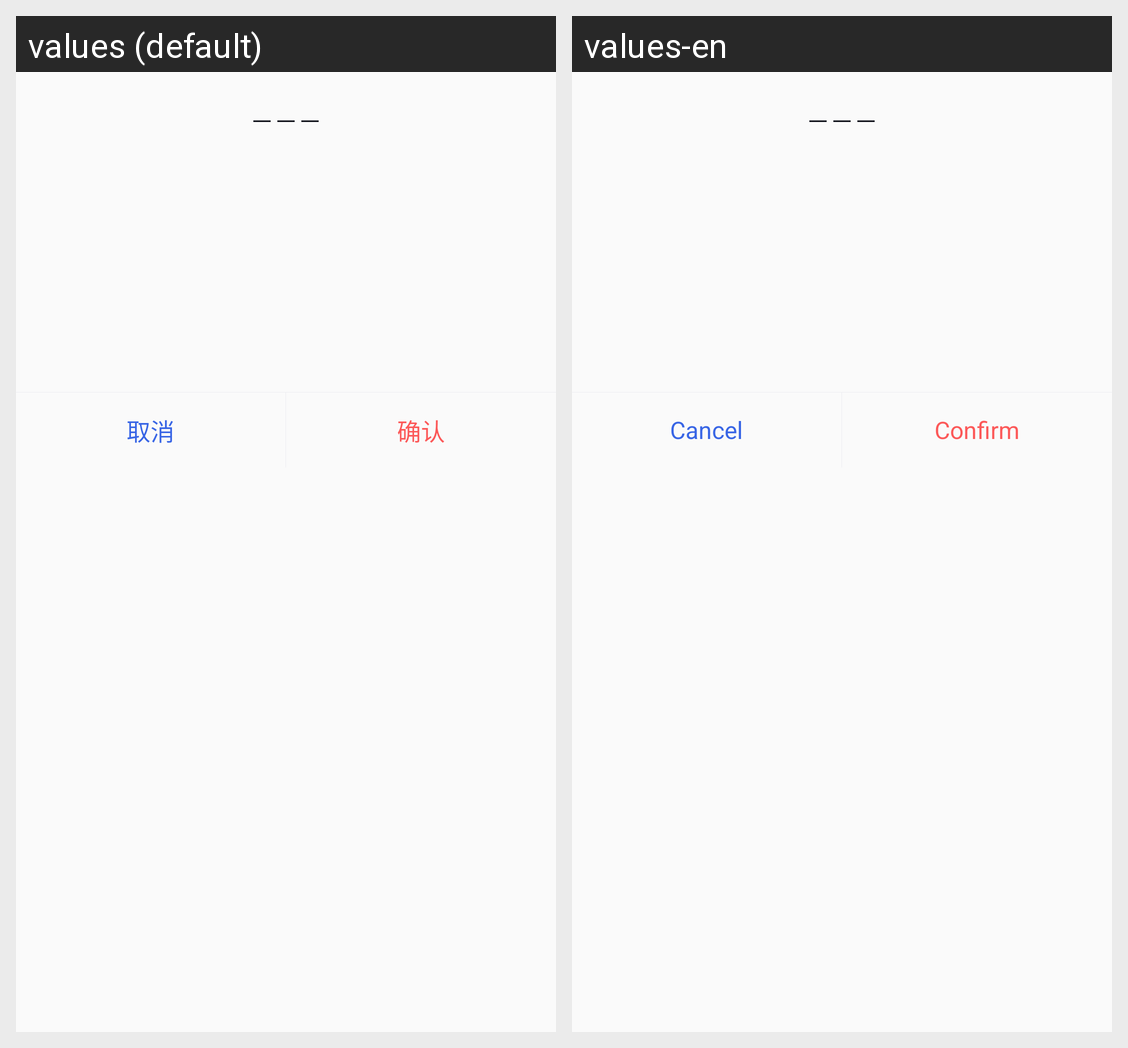

Translations of the strings shown on this Android screen, per locale in the grid:
Android screen res/layout/dialog_wallet_address.xml rendered under 2 locales, left to right: values (default), values-en. Device: Nexus 5 (rendered at 1080×1920; each locale shown at half size, 540×960, under a caption strip naming it); theme AppTheme.
Strings drawn on this screen, with the default value and each locale's value (text and hints the layout hard-codes, and strings that could not be matched under every locale, appear in the picture but are not listed):

dialog_cancel
  values: 取消
  values-en: Cancel

dialog_confirm
  values: 确认
  values-en: Confirm
